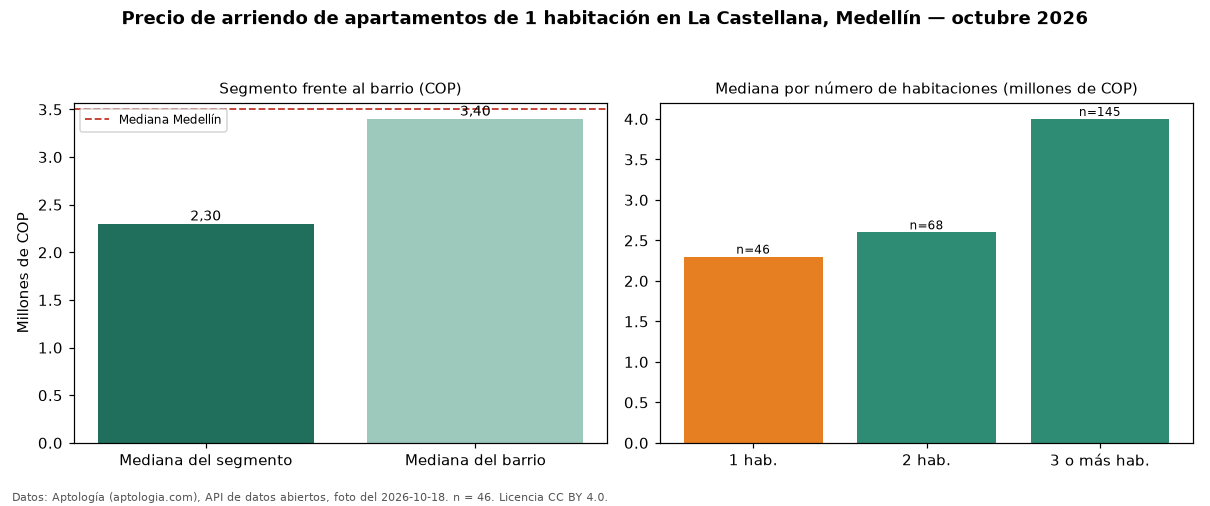

Values plotted in this chart, from the file beside it:
seccion, metrica, valor_cop, n
precio, mediana, 2300000, 46
habitaciones, 1, 2300000, 46
habitaciones, 2, 2600000, 68
habitaciones, 3+, 4000000, 145
barrio, mediana_barrio_todos_los_tamanos, 3400000, 260
ciudad, mediana_ciudad, 3500000, 
fuente, fecha_foto, 2026-10-18, 
fuente, atribucion, https://www.aptologia.com/arriendo/medel…, 
